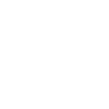
t = 0.00 s
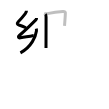
t = 4.25 s
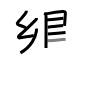
t = 8.50 s
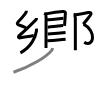
t = 12.50 s
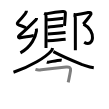
t = 15.50 s
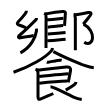
t = 21.00 s

The animated SVG that drew these frames (rendered in a browser with its animation timeline set to each time). Animation: 21 SMIL elements (animate=21); one cycle of 21.00 s.

<svg width="109px" height="109px" viewBox="0 0 px 109px" xmlns="http://www.w3.org/2000/svg" xmlns:xlink="http://www.w3.org/1999/xlink" xml:space="preserve" version="1.1"  baseProfile="full">
<path d="M26.46,10.87c0,0.88-0.52,1.91-1.17,2.76c-2.96,3.85-3.78,4.83-7.24,8.42c-1.32,1.37-0.89,2.42,0.83,2.91c2.37,0.67,5.12,1.79,7.05,2.8" style="fill:none;stroke:black;stroke-width:3;opacity:0">
  <animate attributeType="CSS" attributeName="opacity" from="0" to="1" begin="0s" dur="1s" repeatCount="0" fill="freeze" />
</path>
<path d="M36.53,17.9c0,0.6-0.04,1.33-0.71,2c-4.3,4.33-10.73,10.78-16.51,15.58c-1.62,1.35-0.89,2.69,1.09,2.33c5.72-1.05,7.97-1.3,13.39-2.37" style="fill:none;stroke:black;stroke-width:3;opacity:0">
  <animate attributeType="CSS" attributeName="opacity" from="0" to="1" begin="1s" dur="1s" repeatCount="0" fill="freeze" />
</path>
<path d="M36.24,28.66c0.26,0.84,0.31,1.48,0.19,2.31c-0.73,5.32-4.69,15.9-16.02,21.86" style="fill:none;stroke:black;stroke-width:3;opacity:0">
  <animate attributeType="CSS" attributeName="opacity" from="0" to="1" begin="2s" dur="1s" repeatCount="0" fill="freeze" />
</path>
<path d="M 45.37,14.31 c 0.66,0.66 0.7,1.57 0.7,2.64 0,2.8 -0.07,28.630417 -0.07,31.040417" style="fill:none;stroke:black;stroke-width:3;opacity:0">
  <animate attributeType="CSS" attributeName="opacity" from="0" to="1" begin="3s" dur="1s" repeatCount="0" fill="freeze" />
</path>
<path d="M 44.1,13.42 c 1.14,0.51 1.98,0.43 3.28,0.2 5.74,-0.99 14.38,-1.98 15.35,-2.07 2.18,-0.2 2.83,0.74 2.63,1.67 -0.135208,4.537083 -0.504583,7.287083 -0.83625,12.743542" style="fill:none;stroke:black;stroke-width:3;opacity:0">
  <animate attributeType="CSS" attributeName="opacity" from="0" to="1" begin="4s" dur="1s" repeatCount="0" fill="freeze" />
</path>
<path d="M 47.054167,19.82625 c 1.92,0 12.85,-1.27 16.4,-1.69" style="fill:none;stroke:black;stroke-width:3;opacity:0">
  <animate attributeType="CSS" attributeName="opacity" from="0" to="1" begin="5s" dur="1s" repeatCount="0" fill="freeze" />
</path>
<path d="M 47.645417,27.160833 c 3.9,-0.27 11.04,-1.06 15.39,-1.57" style="fill:none;stroke:black;stroke-width:3;opacity:0">
  <animate attributeType="CSS" attributeName="opacity" from="0" to="1" begin="6s" dur="1s" repeatCount="0" fill="freeze" />
</path>
<path d="M 47.758958,34 c 3.9,-0.27 13.424375,-1.06 17.774375,-1.57" style="fill:none;stroke:black;stroke-width:3;opacity:0">
  <animate attributeType="CSS" attributeName="opacity" from="0" to="1" begin="7s" dur="1s" repeatCount="0" fill="freeze" />
</path>
<path d="M 47.19125,40.838542 c 3.9,-0.27 14.105625,-1.06 18.455625,-1.57" style="fill:none;stroke:black;stroke-width:3;opacity:0">
  <animate attributeType="CSS" attributeName="opacity" from="0" to="1" begin="8s" dur="1s" repeatCount="0" fill="freeze" />
</path>
<path d="M73.56,14.38c0.94,0.12,1.62,0.34,2.42,0.27c4.54-0.44,9.9-1.63,12.06-2.07c3.21-0.66,3.7,0.99,2.23,2.83c-1.76,2.21-5.49,7.28-7.17,8.76" style="fill:none;stroke:black;stroke-width:3;opacity:0">
  <animate attributeType="CSS" attributeName="opacity" from="0" to="1" begin="9s" dur="1s" repeatCount="0" fill="freeze" />
</path>
<path d="M83.5,24.16c13.5,6.84,10.25,24.09,0.67,18" style="fill:none;stroke:black;stroke-width:3;opacity:0">
  <animate attributeType="CSS" attributeName="opacity" from="0" to="1" begin="10s" dur="1s" repeatCount="0" fill="freeze" />
</path>
<path d="M74.37,15.14c0.81,0.81,0.96,1.73,0.96,2.88c0,4.08,0.02,16.47,0.03,24.98c0,3.17,0.01,5.79,0.01,7.25" style="fill:none;stroke:black;stroke-width:3;opacity:0">
  <animate attributeType="CSS" attributeName="opacity" from="0" to="1" begin="11s" dur="1s" repeatCount="0" fill="freeze" />
</path>
<path d="M52.5,48c-0.12,1.25-0.31,1.8-0.97,2.59c-5.39,6.5-21.2,16.08-38.03,21.69" style="fill:none;stroke:black;stroke-width:3;opacity:0">
  <animate attributeType="CSS" attributeName="opacity" from="0" to="1" begin="12s" dur="1s" repeatCount="0" fill="freeze" />
</path>
<path d="M53.38,51.62c4.55,2.45,19.69,9.31,28.81,12.93c3.93,1.3,7.46,2.73,11.57,3.27" style="fill:none;stroke:black;stroke-width:3;opacity:0">
  <animate attributeType="CSS" attributeName="opacity" from="0" to="1" begin="13s" dur="1s" repeatCount="0" fill="freeze" />
</path>
<path d="M 46.85,62 c 0.36,0.15 1.02,0.19 1.39,0.15 2.3,-0.25 9.959583,-2.17 12.189583,-2 0.6,0.05 0.96,0.07 1.27,0.14" style="fill:none;stroke:black;stroke-width:3;opacity:0">
  <animate attributeType="CSS" attributeName="opacity" from="0" to="1" begin="14s" dur="1s" repeatCount="0" fill="freeze" />
</path>
<path d="M35.44,69.37c1.93,0.64,3.87,0.75,5.82,0.31c7.2-0.83,19.93-2.2,24.97-2.7c3.23-0.32,4.79,0.92,4.33,3.41c-0.39,2.13-0.8,4.51-1.4,7.5c-0.27,1.37-0.59,2.87-0.96,4.54" style="fill:none;stroke:black;stroke-width:3;opacity:0">
  <animate attributeType="CSS" attributeName="opacity" from="0" to="1" begin="15s" dur="1s" repeatCount="0" fill="freeze" />
</path>
<path d="M39.08,76.42c10.54-0.92,19.54-1.92,29.67-2.59" style="fill:none;stroke:black;stroke-width:3;opacity:0">
  <animate attributeType="CSS" attributeName="opacity" from="0" to="1" begin="16s" dur="1s" repeatCount="0" fill="freeze" />
</path>
<path d="M39.19,83.23c7.93-0.85,20.56-1.99,28.1-2.22" style="fill:none;stroke:black;stroke-width:3;opacity:0">
  <animate attributeType="CSS" attributeName="opacity" from="0" to="1" begin="17s" dur="1s" repeatCount="0" fill="freeze" />
</path>
<path d="M37,70.22c0.83,0.83,1,1.78,1,2.7c0,3.08,0,21.58,0,23.89c0,2.85,0.8,2.9,2.75,2.06c4.38-1.88,10.43-4.25,12.5-5.37" style="fill:none;stroke:black;stroke-width:3;opacity:0">
  <animate attributeType="CSS" attributeName="opacity" from="0" to="1" begin="18s" dur="1s" repeatCount="0" fill="freeze" />
</path>
<path d="M76.02,82.04c-0.15,1.33-0.65,1.96-1.77,2.74c-1.83,1.27-4.75,3.22-8.5,5.34" style="fill:none;stroke:black;stroke-width:3;opacity:0">
  <animate attributeType="CSS" attributeName="opacity" from="0" to="1" begin="19s" dur="1s" repeatCount="0" fill="freeze" />
</path>
<path d="M50.5,86.75c3.18,0,16.91,7.47,23.05,10.3c2.57,1.19,5.38,2.04,8.2,2.36" style="fill:none;stroke:black;stroke-width:3;opacity:0">
  <animate attributeType="CSS" attributeName="opacity" from="0" to="1" begin="20s" dur="1s" repeatCount="0" fill="freeze" />
</path>
</svg>
